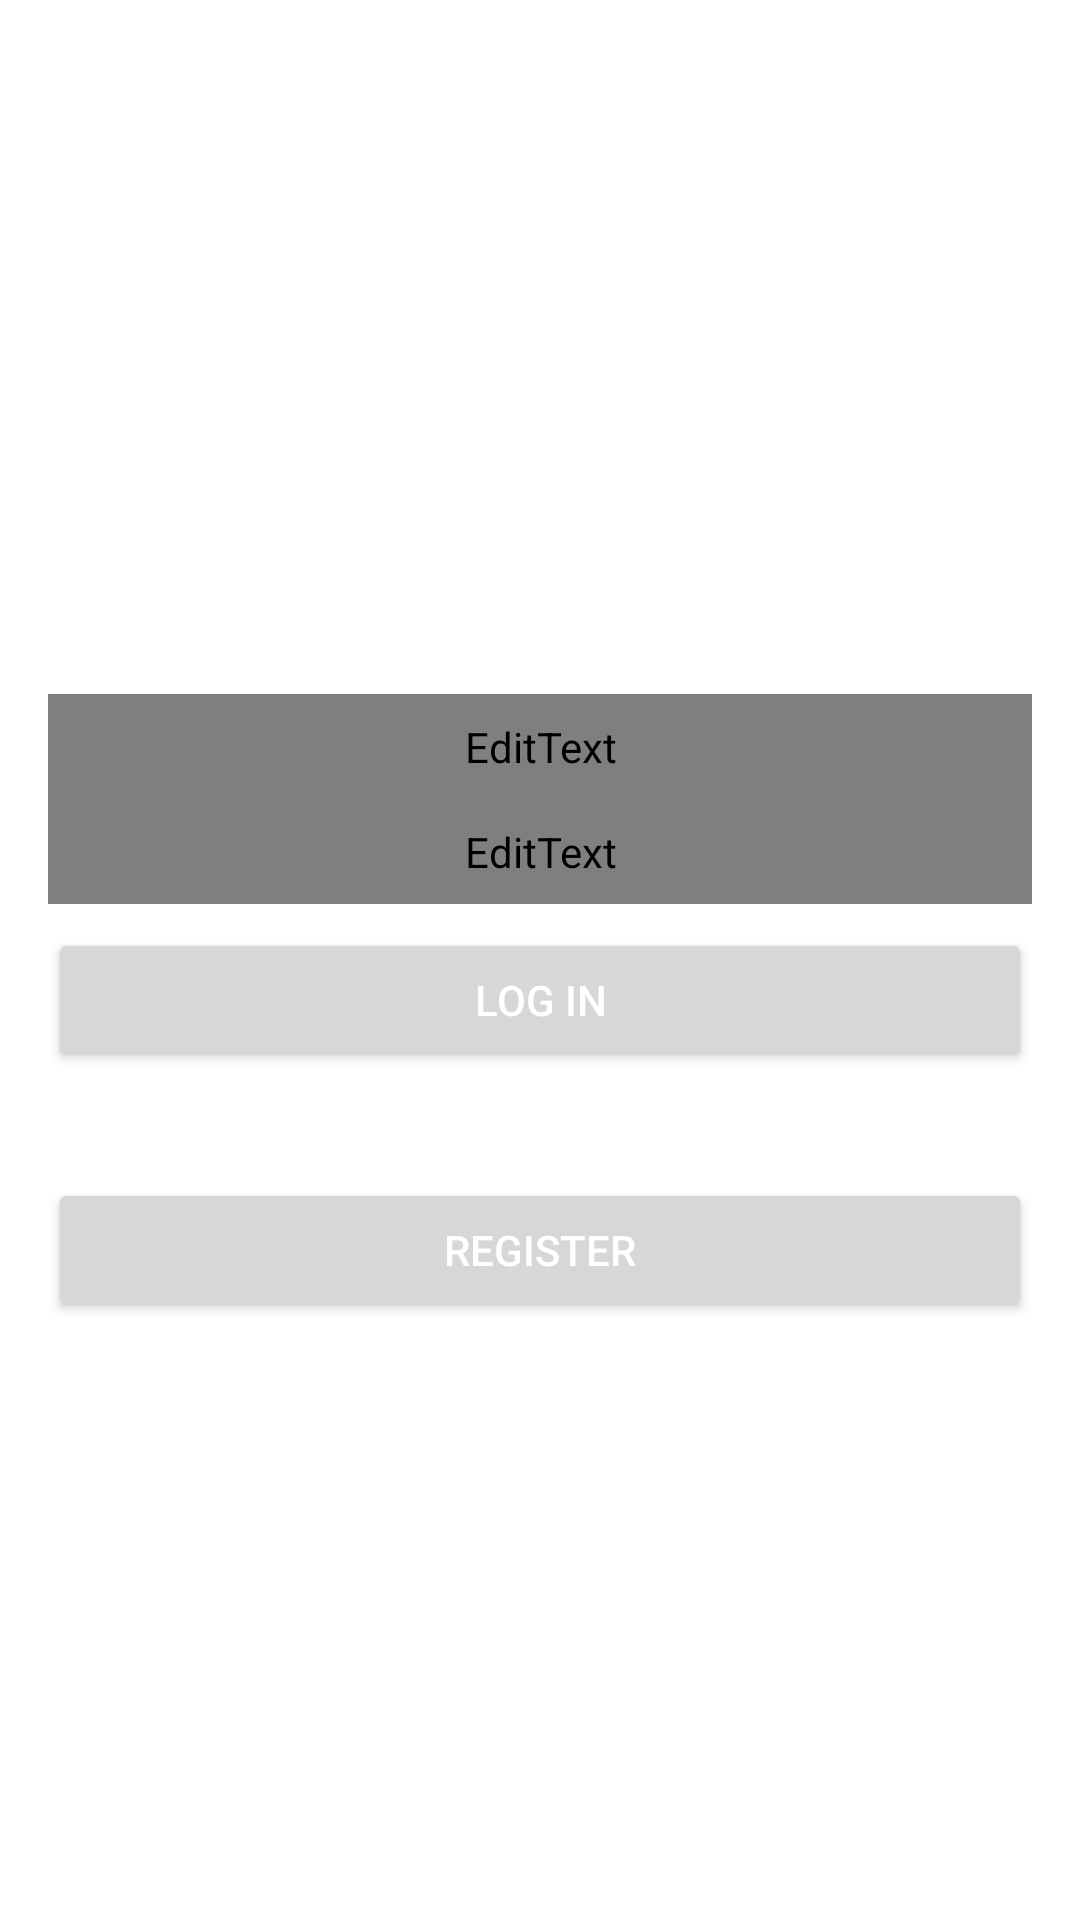

Write the Android layout XML for this screen, with the resource values it uses.
<!-- AndroidManifest.xml: application theme Theme.Kamusmandarin -->
<!-- res/layout/activity_login.xml -->
<?xml version="1.0" encoding="utf-8"?>
<RelativeLayout xmlns:android="http://schemas.android.com/apk/res/android"
    xmlns:app="http://schemas.android.com/apk/res-auto"
    xmlns:tools="http://schemas.android.com/tools"
    android:layout_width="match_parent"
    android:layout_height="match_parent"
    tools:context=".LoginActivity">

    <LinearLayout
        android:layout_width="match_parent"
        android:layout_height="wrap_content"
        android:layout_centerInParent="true"
        android:padding="16dp"
        android:orientation="vertical">

        <TextView
            android:layout_width="wrap_content"
            android:layout_height="wrap_content"
            android:layout_gravity="center"
            android:textSize="24sp"
            android:textColor="#fff"
            android:fontFamily="sans-serif"
            android:text="LOGIN"/>

        <EditText
            android:id="@+id/etEmail"
            android:layout_width="match_parent"
            android:layout_height="wrap_content"
            android:hint="Email"
            android:textColorHint="#80ffffff"
            android:padding="8dp"
            android:inputType="textEmailAddress"
            android:textColor="#80ffffffff"/>

        <EditText
            android:id="@+id/etPassword"
            android:layout_width="match_parent"
            android:layout_height="wrap_content"
            android:hint="Password"
            android:textColorHint="#80ffffff"
            android:padding="8dp"
            android:inputType="textPassword"
            android:textColor="#80ffffffff"/>

        <Button
            android:id="@+id/btnLogin"
            android:layout_marginTop="8dp"
            android:layout_width="match_parent"
            android:layout_height="wrap_content"
            android:textColor="#fff"
            android:text="LOG IN"/>

        <TextView
            android:layout_marginTop="8dp"
            android:layout_width="wrap_content"
            android:layout_height="wrap_content"
            android:textColor="#fff"
            android:fontFamily="cursive"
            android:text="OR"
            android:layout_gravity="center"/>

        <Button
            android:id="@+id/btnRegister"
            android:layout_marginTop="8dp"
            android:layout_width="match_parent"
            android:layout_height="wrap_content"
            android:textColor="#fff"
            android:text="REGISTER"/>

    </LinearLayout>

</RelativeLayout>
<!-- resources referenced by this layout -->
<resources>
  <style name="Theme.Kamusmandarin" parent="Theme.MaterialComponents.DayNight.DarkActionBar">
          
          <item name="colorPrimary">@color/purple_500</item>
          <item name="colorPrimaryVariant">@color/purple_700</item>
          <item name="colorOnPrimary">@color/white</item>
          
          <item name="colorSecondary">@color/teal_200</item>
          <item name="colorSecondaryVariant">@color/teal_700</item>
          <item name="colorOnSecondary">@color/black</item>
          
          <item name="android:statusBarColor" tools:targetApi="l">?attr/colorPrimaryVariant</item>
          
      </style>
  <!-- not gathered from this repository: default colours our renderer supplied (Android Studio template values) -->
  <color name="purple_500">#FF6200EE</color>
  <color name="purple_700">#FF3700B3</color>
  <color name="teal_200">#FF03DAC5</color>
  <color name="teal_700">#FF018786</color>
  <color name="black">#FF000000</color>
  <color name="white">#FFFFFFFF</color>
</resources>
